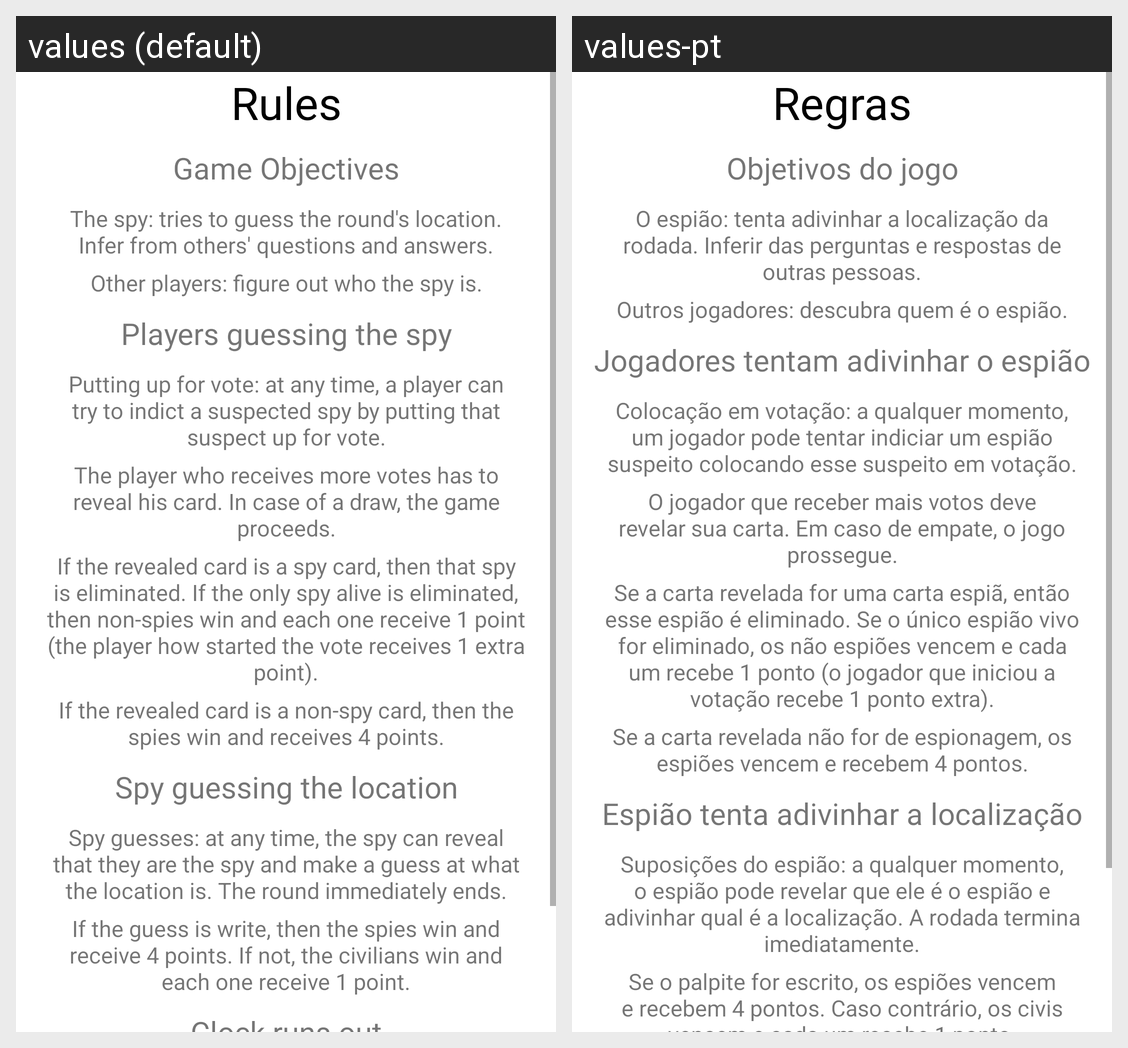

Here is an Android app screen in its default locale and in the app's own translations. Write out the translated-string differences for the strings that appear on this screen.
Android screen res/layout/fragment_rules.xml rendered under 2 locales, left to right: values (default), values-pt. Device: Nexus 5 (rendered at 1080×1920; each locale shown at half size, 540×960, under a caption strip naming it); theme Theme.SpyfallUBI.
Strings drawn on this screen, with the default value and each locale's value (text and hints the layout hard-codes, and strings that could not be matched under every locale, appear in the picture but are not listed):

RulesFrag1
  values: Rules
  values-pt: Regras

RulesFrag2
  values: Game Objectives
  values-pt: Objetivos do jogo

RulesFrag3
  values: The spy: tries to guess the round's location. Infer from others' questions and answers.
  values-pt: O espião: tenta adivinhar a localização da rodada. Inferir das perguntas e respostas de outras pessoas.

RulesFrag4
  values: Other players: figure out who the spy is.
  values-pt: Outros jogadores: descubra quem é o espião.

RulesFrag5
  values: Players guessing the spy
  values-pt: Jogadores tentam adivinhar o espião

RulesFrag6
  values: Putting up for vote: at any time, a player can try to indict a suspected spy by putting that suspect up for vote.
  values-pt: Colocação em votação: a qualquer momento, um jogador pode tentar indiciar um espião suspeito colocando esse suspeito em votação.

RulesFrag7
  values: The player who receives more votes has to reveal his card. In case of a draw, the game proceeds.
  values-pt: O jogador que receber mais votos deve revelar sua carta. Em caso de empate, o jogo prossegue.

RulesFrag8
  values: If the revealed card is a spy card, then that spy is eliminated. If the only spy alive is eliminated, then non-spies win and each one receive 1 point (the player how started the vote receives 1 extra point).
  values-pt: Se a carta revelada for uma carta espiã, então esse espião é eliminado. Se o único espião vivo for eliminado, os não espiões vencem e cada um recebe 1 ponto (o jogador que iniciou a votação recebe 1 ponto extra).

RulesFrag9
  values: If the revealed card is a non-spy card, then the spies win and receives 4 points.
  values-pt: Se a carta revelada não for de espionagem, os espiões vencem e recebem 4 pontos.

RulesFrag10
  values: Spy guessing the location
  values-pt: Espião tenta adivinhar a localização

RulesFrag11
  values: Spy guesses: at any time, the spy can reveal that they are the spy and make a guess at what the location is. The round immediately ends.
  values-pt: Suposições do espião: a qualquer momento, o espião pode revelar que ele é o espião e adivinhar qual é a localização. A rodada termina imediatamente.

RulesFrag12
  values: If the guess is write, then the spies win and receive 4 points. If not, the civilians win and each one receive 1 point.
  values-pt: Se o palpite for escrito, os espiões vencem e recebem 4 pontos. Caso contrário, os civis vencem e cada um recebe 1 ponto.
